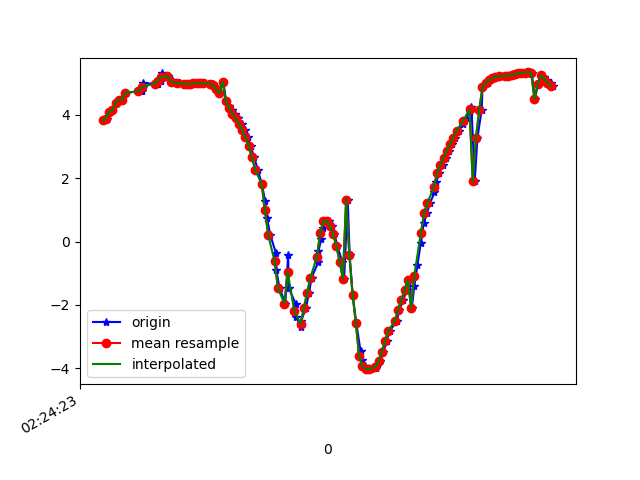

Values plotted in this chart, from the file beside it:
1617848663566, 544307129177951, 3.8202996, -3.13618, 8.462253
1617848663590, 544307148408721, 3.881, -3.255, 8.39
1617848663605, 544307167639491, 4.095, -3.271, 8.281
1617848663621, 544307186870261, 4.139, -3.283, 8.254
1617848663646, 544307206101031, 4.372, -3.407, 8.082
1617848663662, 544307225331801, 4.477, -3.405, 8.025
1617848663681, 544307244562571, 4.471, -3.506, 7.985
1617848663703, 544307263793341, 4.701, -3.542, 7.836
1617848663798, 544307283024111, 4.736, -3.581, 7.797
1617848663800, 544307302254881, 4.742, -3.786, 7.695
1617848663802, 544307321485651, 4.888, -3.831, 7.581
1617848663806, 544307340716421, 4.865, -3.87, 7.576
1617848663809, 544307359947191, 4.881, -4.095, 7.446
1617848663812, 544307379177961, 4.995, -4.153, 7.338
1617848663896, 544307398408731, 4.98, -4.223, 7.308
1617848663899, 544307417639501, 4.985, -4.443, 7.173
1617848663902, 544307436870271, 5.082, -4.48, 7.081
1617848663913, 544307456101041, 5.06, -4.518, 7.073
1617848663921, 544307475331811, 5.07, -4.604, 7.01
1617848663924, 544307494562581, 5.316, -3.29, 7.547
1617848663966, 544307513793351, 5.226, -4.046, 7.235
1617848663989, 544307533024121, 5.091, -4.691, 6.937
1617848663996, 544307552254891, 5.033, -4.943, 6.803
1617848663999, 544307571485661, 5.018, -5.028, 6.752
1617848664024, 544307590831159, 5.003, -5.104, 6.705
1617848664037, 544307610061929, 4.991, -5.171, 6.663
1617848664062, 544307629292699, 4.982, -5.231, 6.622
1617848664075, 544307648523469, 4.978, -5.284, 6.583
1617848664097, 544307667754239, 4.979, -5.329, 6.546
1617848664113, 544307686985009, 4.983, -5.369, 6.51
1617848664130, 544307706215779, 4.99, -5.407, 6.473
1617848664149, 544307725446549, 4.996, -5.446, 6.436
1617848664168, 544307744677319, 4.996, -5.485, 6.402
1617848664189, 544307763908089, 4.992, -5.529, 6.368
1617848664223, 544307783138859, 4.983, -5.586, 6.325
1617848664242, 544307802369629, 4.957, -5.671, 6.269
1617848664248, 544307821600399, 4.901, -5.788, 6.207
1617848664262, 544307840831169, 4.808, -5.921, 6.154
1617848664281, 544307860061939, 4.691, -6.067, 6.101
1617848664304, 544307879292709, 5.04, -5.712, 6.165
1617848664321, 544307898523479, 4.42, -6.378, 5.986
1617848664340, 544307917754249, 4.278, -6.522, 5.933
1617848664357, 544307936985019, 4.152, -6.713, 5.809
1617848664377, 544307956215789, 4.027, -6.975, 5.584
1617848664397, 544307975446559, 3.886, -7.295, 5.265
1617848664416, 544307994677329, 3.72, -7.67, 4.835
1617848664435, 544308013908099, 3.528, -8.088, 4.263
1617848664454, 544308033138869, 3.293, -8.527, 3.534
1617848664472, 544308052369639, 3.004, -8.944, 2.649
1617848664494, 544308071600409, 2.661, -9.291, 1.624
1617848664516, 544308090831179, 2.265, -9.528, 0.3531
1617848664542, 544308110061949, 1.81, -9.571, -1.076
1617848664561, 544308129292719, 1.275, -9.45, -2.259
1617848664573, 544308148523489, 0.7409, -9.261, -3.117
1617848664593, 544308167754259, 0.2085, -8.994, -3.886
1617848664627, 544308186985029, -0.3493, -8.606, -4.676
1617848664630, 544308206215799, -0.9035, -8.143, -5.377
1617848664650, 544308225446569, -1.464, -7.714, -5.864
1617848664686, 544308244677339, -1.956, -7.357, -6.172
1617848664703, 544308263908109, -0.432, -6.102, -7.656
1617848664707, 544308283138879, -1.467, -6.543, -7.147
... 85 more rows
